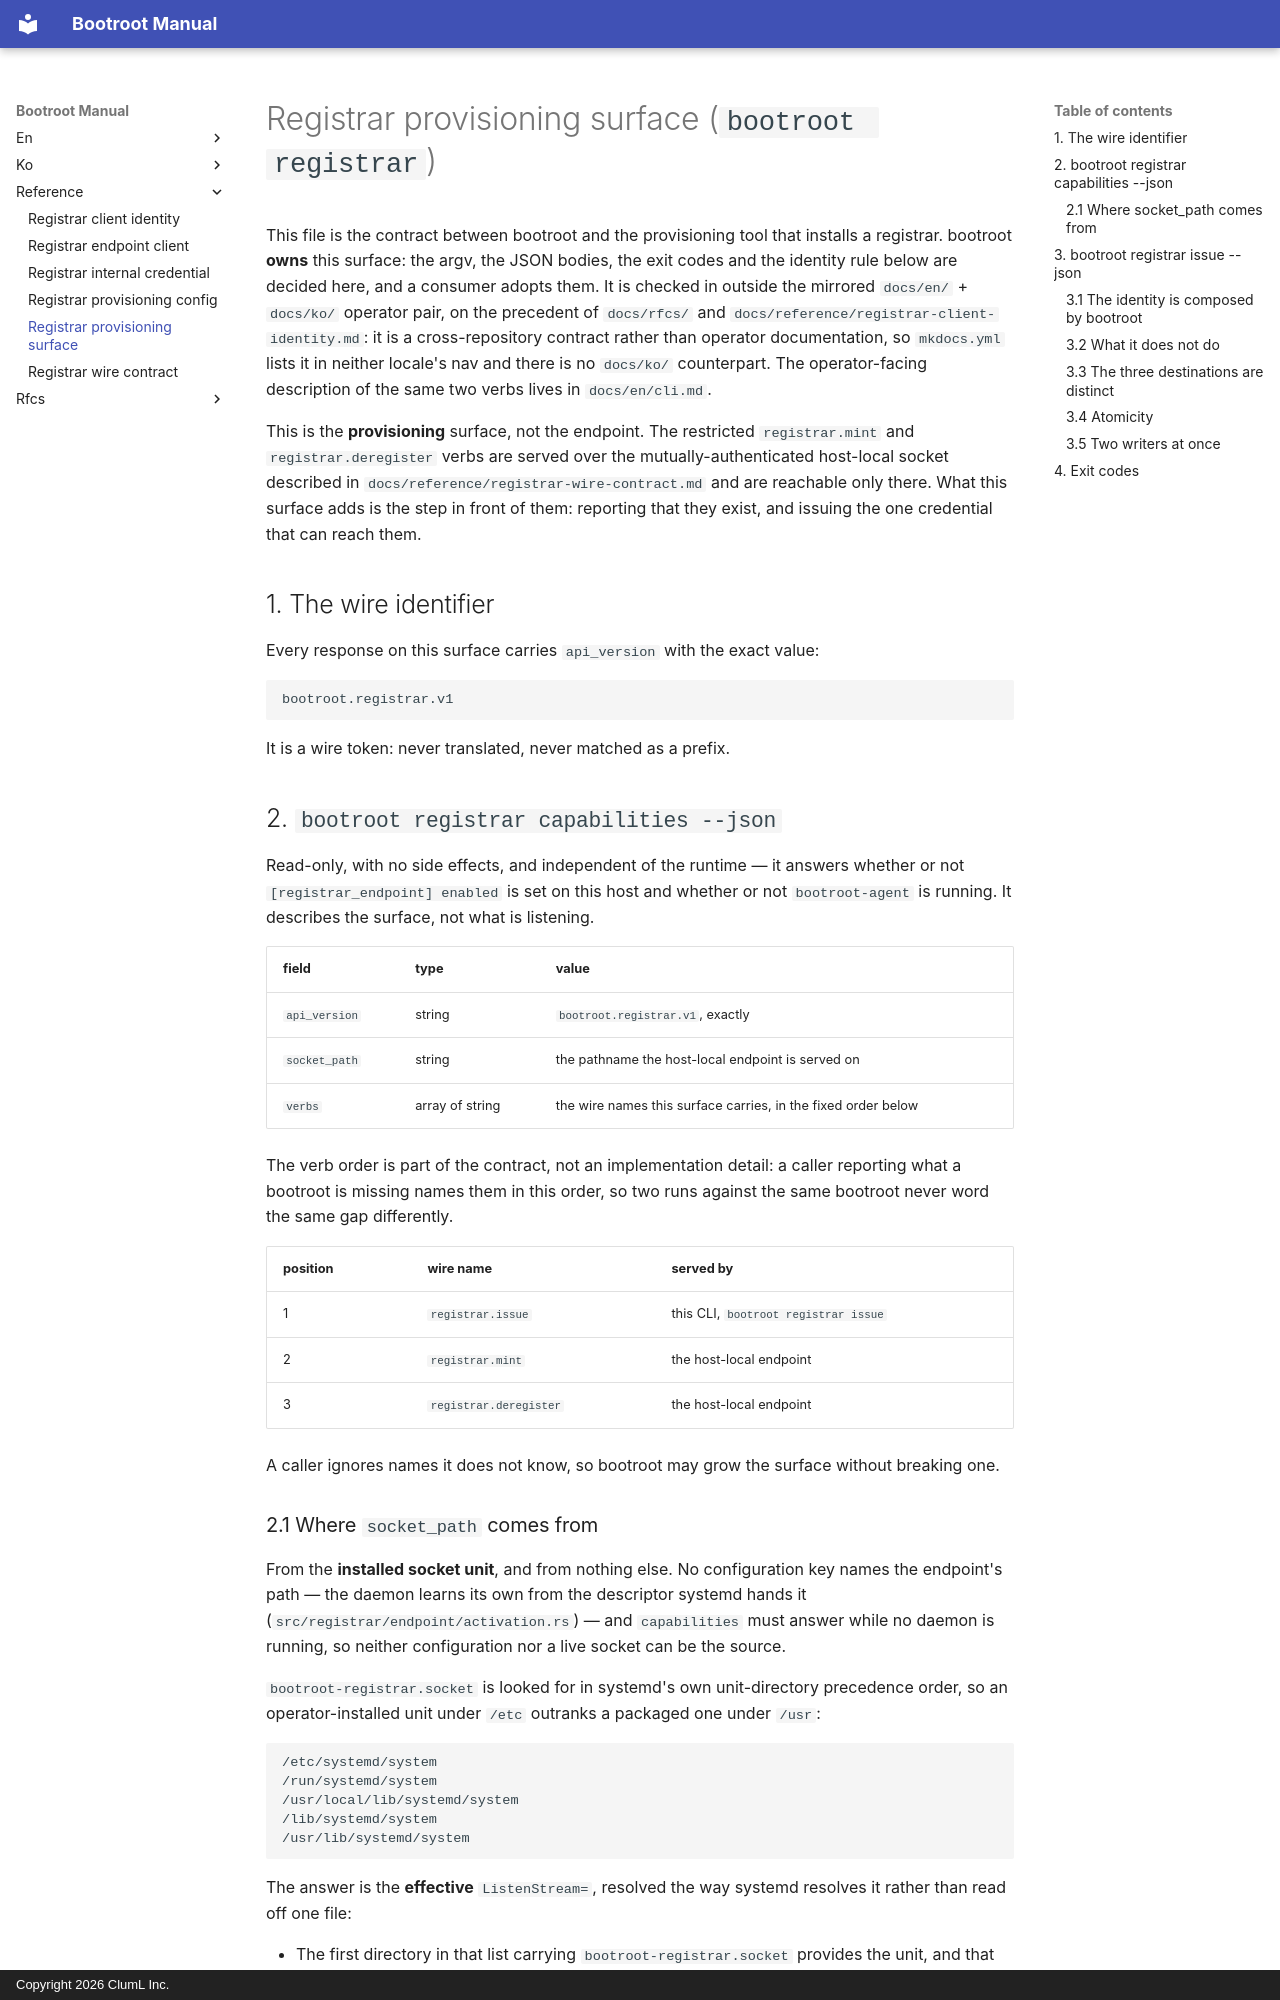

repository: aicers/bootroot · page: reference/registrar-provisioning-surface/index.html · generator: mkdocs · copyright: Copyright 2026 ClumL Inc.

<!-- markdownlint-configure-file {
  "MD013": { "tables": false, "code_blocks": false }
} -->

# Registrar provisioning surface (`bootroot registrar`)

This file is the contract between bootroot and the provisioning tool that
installs a registrar. bootroot **owns** this surface: the argv, the JSON bodies,
the exit codes and the identity rule below are decided here, and a consumer
adopts them. It is checked in outside the mirrored `docs/en/` + `docs/ko/`
operator pair, on the precedent of `docs/rfcs/` and
`docs/reference/registrar-client-identity.md`: it is a cross-repository contract
rather than operator documentation, so `mkdocs.yml` lists it in neither locale's
nav and there is no `docs/ko/` counterpart. The operator-facing description of
the same two verbs lives in `docs/en/cli.md`.

This is the **provisioning** surface, not the endpoint. The restricted
`registrar.mint` and `registrar.deregister` verbs are served over the
mutually-authenticated host-local socket described in
`docs/reference/registrar-wire-contract.md` and are reachable only there. What
this surface adds is the step in front of them: reporting that they exist, and
issuing the one credential that can reach them.

## 1. The wire identifier

Every response on this surface carries `api_version` with the exact value:

```text
bootroot.registrar.v1
```

It is a wire token: never translated, never matched as a prefix.

## 2. `bootroot registrar capabilities --json`

Read-only, with no side effects, and independent of the runtime — it answers
whether or not `[registrar_endpoint] enabled` is set on this host and whether or
not `bootroot-agent` is running. It describes the surface, not what is
listening.

| field | type | value |
| --- | --- | --- |
| `api_version` | string | `bootroot.registrar.v1`, exactly |
| `socket_path` | string | the pathname the host-local endpoint is served on |
| `verbs` | array of string | the wire names this surface carries, in the fixed order below |

The verb order is part of the contract, not an implementation detail: a caller
reporting what a bootroot is missing names them in this order, so two runs
against the same bootroot never word the same gap differently.

| position | wire name | served by |
| --- | --- | --- |
| 1 | `registrar.issue` | this CLI, `bootroot registrar issue` |
| 2 | `registrar.mint` | the host-local endpoint |
| 3 | `registrar.deregister` | the host-local endpoint |

A caller ignores names it does not know, so bootroot may grow the surface
without breaking one.
